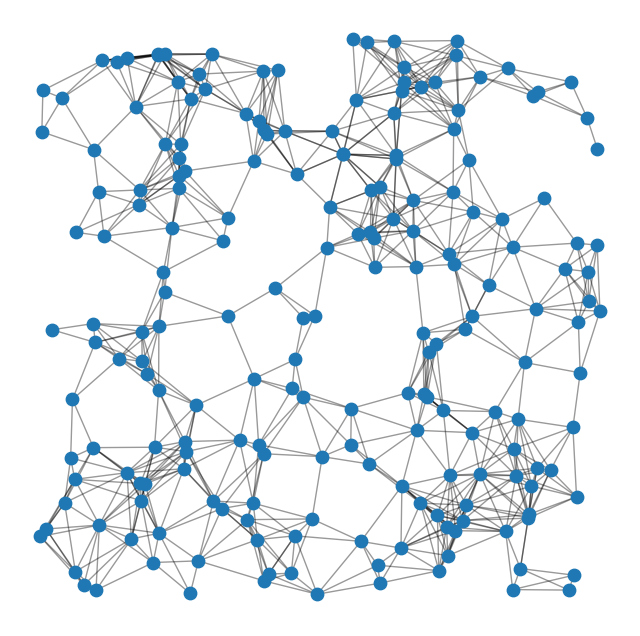

This figure's Python source:
__author__ = 'fhca'

import networkx as nx
import matplotlib.pyplot as plt

G = nx.random_geometric_graph(200, 0.125)
# position is stored as node attribute data for random_geometric_graph
pos = nx.get_node_attributes(G, 'pos')

# find node near center (0.5,0.5)
dmin = 1
ncenter = 0
for n in pos:
    x, y = pos[n]
    d = (x - 0.5) ** 2 + (y - 0.5) ** 2
    if d < dmin:
        ncenter = n
        dmin = d

# color by path length from node near center
p = nx.single_source_shortest_path_length(G, ncenter)

plt.figure(figsize=(8, 8))
nx.draw_networkx_edges(G, pos, nodelist=[ncenter], alpha=0.4)
nx.draw_networkx_nodes(G, pos, nodelist=p.keys(),
                       node_size=80)

plt.xlim(-0.05, 1.05)
plt.ylim(-0.05, 1.05)
plt.axis('off')
plt.show()
